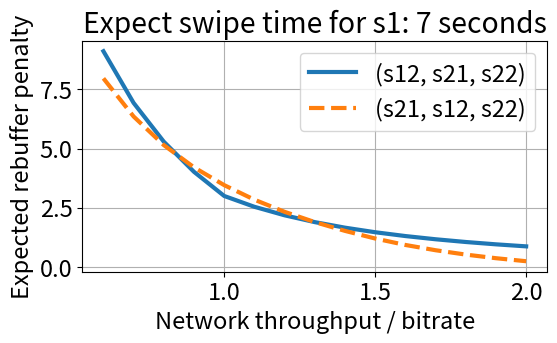
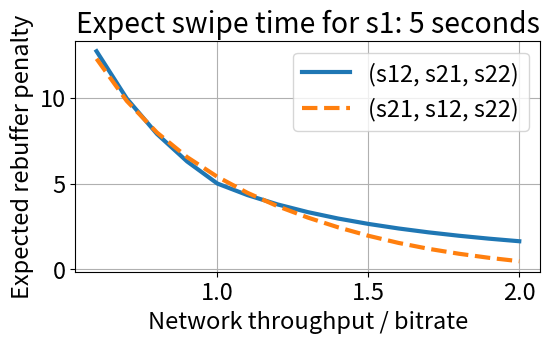
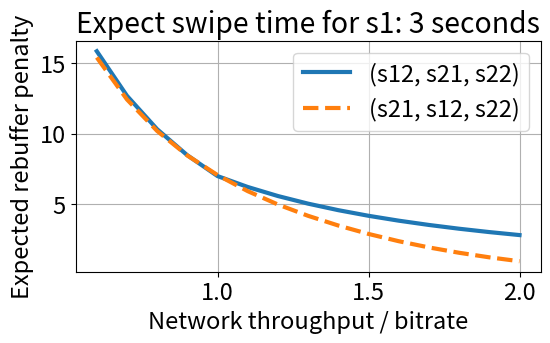

These charts were generated, in order, by the following Python code:
import matplotlib.pyplot as plt
import numpy as np

plt.rcParams.update({'font.size': 17})

def get_cdf(lamda, x):
    return 1-np.exp(-1 * lamda * x)

def get_g_with_lambda(lamda):
    g_func = [get_cdf(lamda, i / 1000) for i in range(1001)]

    for i in range(len(g_func) - 1):
        g_func[i] = (g_func[i+1] - g_func[i]) * 0.85

    g_func[-1] = 1 - sum(g_func[0:(len(g_func) - 1)])

    est_seconds = 0

    for i in range(1001):
        est_seconds += i / 1000 * g_func[i]

    return g_func, est_seconds

# abs_30 = 1000000000000
# abs_50 = 1000000000000
# abs_70 = 1000000000000


# idx_30 = 0
# idx_50 = 0
# idx_70 = 0

# for i in range(90, 700):
#
#     tk = get_g_with_lambda(i/100)
#     print(tk[1])
#
#     if abs(tk[1] - 0.30) < abs_30:
#         abs_30 = abs(tk[1] - 0.30)
#         idx_30 = i
#
#     if abs(tk[1] - 0.50) < abs_50:
#         abs_50 = abs(tk[1] - 0.50)
#         idx_50 = i
#
#     if abs(tk[1] - 0.70) < abs_70:
#         abs_70 = abs(tk[1] - 0.70)
#         idx_70 = i

idx_70 = 94
idx_50 = 214
idx_30 = 563

print(idx_30)
print(idx_50)
print(idx_70)

g_70, est_seconds = get_g_with_lambda(idx_70 / 100)
g_50, est_seconds = get_g_with_lambda(idx_50 / 100)
g_30, est_seconds = get_g_with_lambda(idx_30 / 100)



g1 = [0.001 for i in range(1001)]
k = -1.6 / 1000000
g2 = [0.0016 + k * i for i in range(1001)]

k = -0.6 / 1000000
g3 = [0.0006 + k * i for i in range(1001)]


# g_func = g_70

def func(x, g_arr):
    if x <= 5:
        idx_max = int(x * 2 * 100)

        sum = 0
        for i in range(idx_max):
            sum += ((2 * x - i / 100) * g_arr[i])

        return sum

    else:

        sum = 0
        for i in range(500):
            sum += ((2 * x - i / 100) * g_arr[i])

        sum += (x - 5)

        for i in range(500, 1000):
            sum += ((x + 5 - i / 100) * g_arr[i])

        return sum

def func2(x, g_arr):

    if x <= 2.5:
        idx_max = int(x * 100)

        sum = 0
        for i in range(idx_max):
            sum += ((x - i / 100) * g_arr[i])

        return sum

    else:

        sum = 0
        for i in range(500):
            if (3 * x - i / 100 - 5) < 0:
                break
            sum += ((3 * x - i / 100 - 5) * g_arr[i])

        for i in range(500, 1000):
            sum += ((2 * x - 5) * g_arr[i])

        return sum

# def plot_rebuffer_penalty(g_arr, filename):
#     x_arr = []
#     p_arr = []
#     p_arr2 = []
#     for idx in range(10, 100):
#         x = idx / 10
#
#         x_arr.append(x)
#         p = func(x, g_arr)
#         p2 = func2(x, g_arr)
#
#         p_arr.append(p)
#         p_arr2.append(p2)
#
#
#     plt.figure(figsize=(6,3))
#
#     plt.plot(x_arr, p_arr, label="(s12, s21, s22)")
#     plt.plot(x_arr, p_arr2, label="(s21, s12, s22)")
#     plt.xlabel("Time to download a 5 second chunk (s)")
#     plt.ylabel("Expected rebuffering penalty")
#     plt.grid()
#     plt.legend()
#     plt.savefig(f"{filename}.png", bbox_inches="tight")
#     plt.close()


def plot_rebuffer_penalty2(g_arr, filename, t_second):
    x_arr = []
    p_arr = []
    p_arr2 = []

    for idx in range(6, 21):

        t = 5 / (idx / 10)

        # x = idx / 10

        x_arr.append(idx / 10)
        p = func(t, g_arr)
        p2 = func2(t, g_arr)

        p_arr.append(p)
        p_arr2.append(p2)


    plt.figure(figsize=(6,3))

    plt.plot(x_arr, p_arr, label="(s12, s21, s22)", linewidth = 3)
    plt.plot(x_arr, p_arr2, label="(s21, s12, s22)", linewidth = 3, linestyle="--")
    plt.xlabel("Network throughput / bitrate")
    plt.ylabel("Expected rebuffer penalty")
    plt.grid()
    plt.title(f"Expect swipe time for s1: {t_second} seconds")
    plt.legend()
    plt.savefig(f"{filename}.png", bbox_inches="tight")
    plt.close()


plot_rebuffer_penalty2(g_70, "result70", 7)
plot_rebuffer_penalty2(g_50, "result50", 5)
plot_rebuffer_penalty2(g_30, "result30", 3)

# plot_rebuffer_penalty(g_arr, filename)
# plot_rebuffer_penalty(g_arr, filename)
# x_tics = [i / 100 for i in range(1001)]
# g2[-1] = 1 - sum(g2[0:1000])
#
# g1_sum = [sum(g1[(i*50+1):((i+1)*50+1)]) for i in range(20)]
# g2_sum = [sum(g2[(i*50+1):((i+1)*50+1)]) for i in range(20)]
#
# plt.plot(g1_sum)
# plt.plot(g2_sum, label="(s21, s12, s22)")
#
#
#
# plt.savefig("dis.png")
# plt.close()
